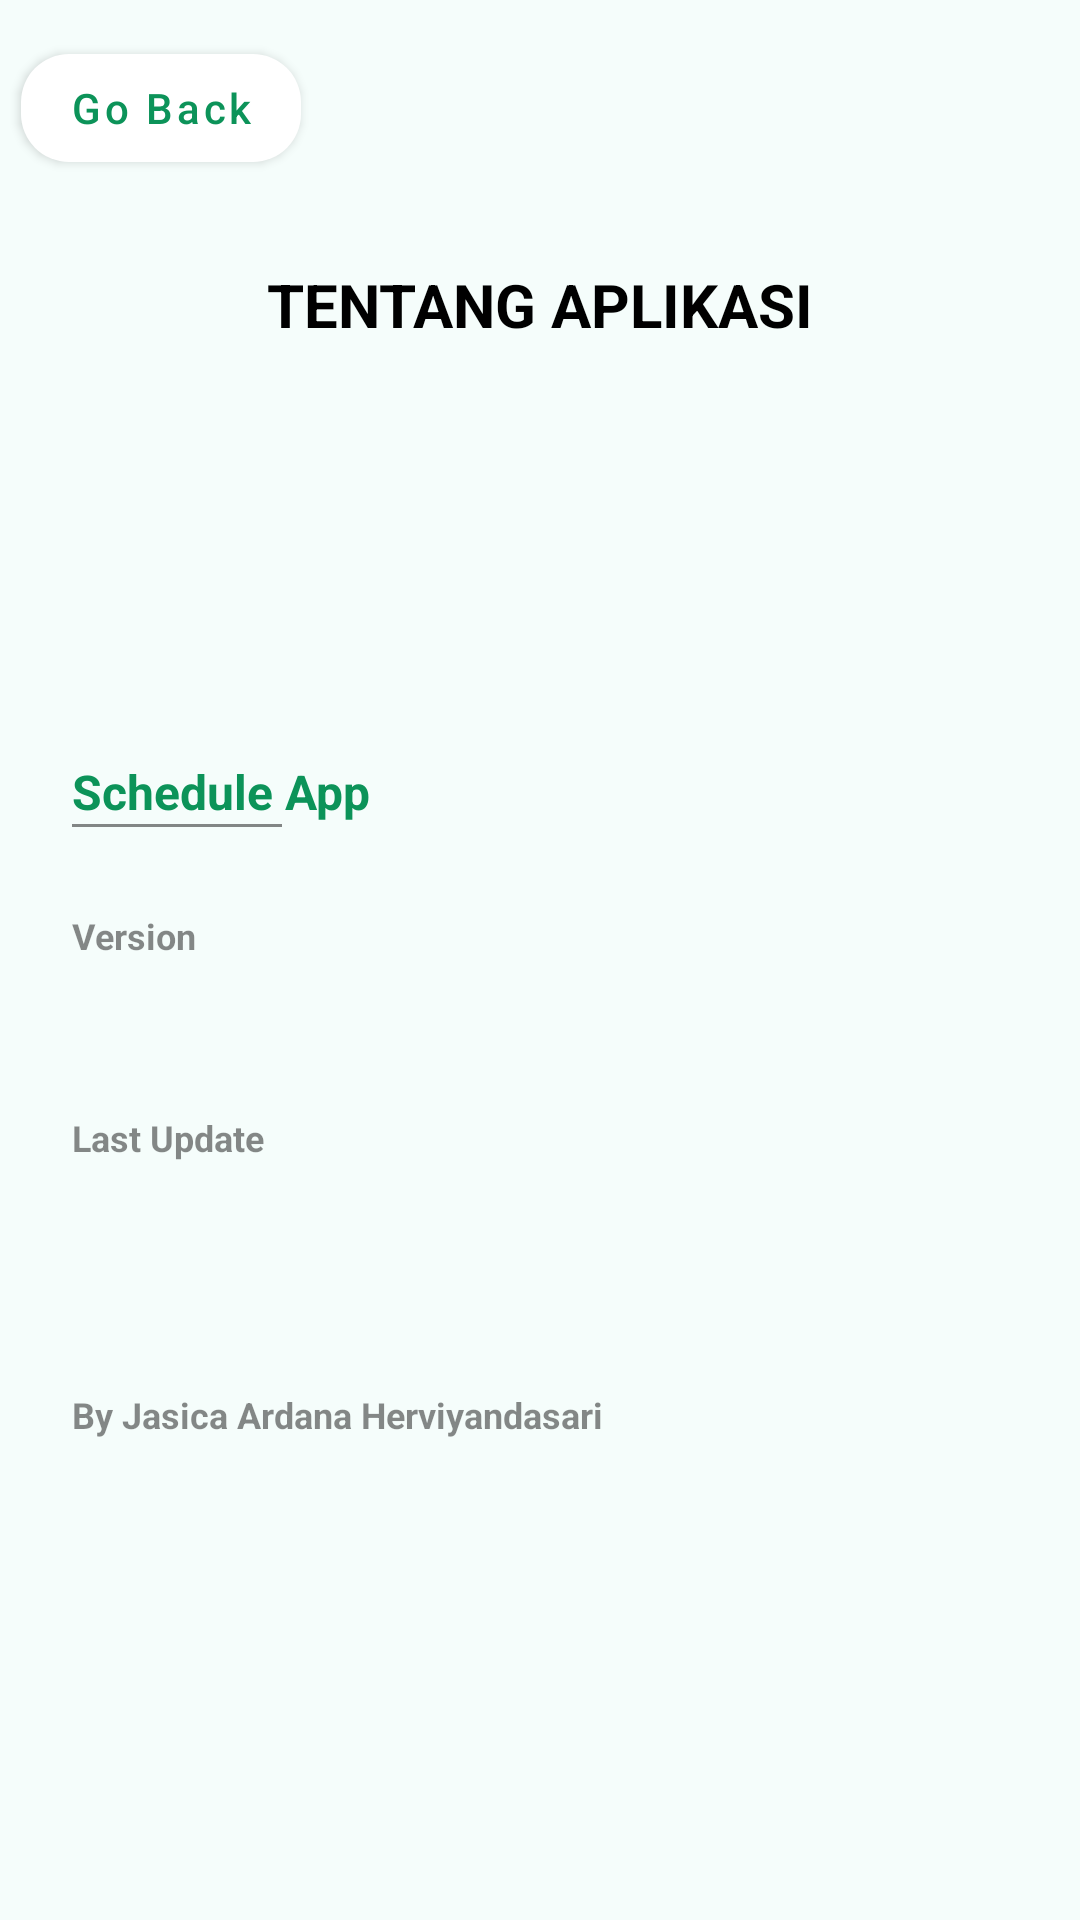

The Android layout XML behind this screen, and the referenced resources:
<!-- AndroidManifest.xml: application theme Theme.GardenWateringScheduleSystem -->
<!-- res/layout/fragment_tentang.xml -->
<?xml version="1.0" encoding="utf-8"?>
<androidx.constraintlayout.widget.ConstraintLayout xmlns:android="http://schemas.android.com/apk/res/android"
    xmlns:app="http://schemas.android.com/apk/res-auto"
    xmlns:tools="http://schemas.android.com/tools"
    android:layout_width="match_parent"
    android:layout_height="match_parent"
    android:background="@color/colorGreenBackground"
    tools:context=".ui.fragment.tentang.TentangFragment">

    <com.google.android.material.button.MaterialButton
        android:id="@+id/btn_back"
        android:layout_width="wrap_content"
        android:layout_height="wrap_content"
        android:layout_marginTop="12dp"
        android:layout_marginStart="7dp"
        android:text="@string/go_back"
        android:textAllCaps="false"
        android:textColor="@color/colorGreen"
        app:cornerRadius="16dp"
        app:backgroundTint="@color/white"
        app:icon="@drawable/ic_arrow_back"
        app:iconTint="@color/colorGreen"
        app:iconGravity="start"
        app:iconPadding="-5dp"
        app:layout_constraintTop_toTopOf="parent"
        app:layout_constraintStart_toStartOf="parent"/>

    <TextView
        android:id="@+id/tv_tentang"
        android:layout_width="wrap_content"
        android:layout_height="wrap_content"
        android:layout_marginTop="28dp"
        android:text="@string/tentang_aplikasi"
        android:textAllCaps="true"
        android:textSize="20sp"
        android:textStyle="bold"
        android:textColor="@color/black"
        app:layout_constraintStart_toStartOf="parent"
        app:layout_constraintEnd_toEndOf="parent"
        app:layout_constraintTop_toBottomOf="@id/btn_back"/>

    <LinearLayout
        android:layout_width="match_parent"
        android:layout_height="wrap_content"
        android:layout_marginTop="138dp"
        android:layout_marginStart="24dp"
        android:layout_marginEnd="24dp"
        android:orientation="vertical"
        app:layout_constraintStart_toStartOf="parent"
        app:layout_constraintEnd_toEndOf="parent"
        app:layout_constraintTop_toBottomOf="@id/tv_tentang">

        <TextView
            android:layout_width="wrap_content"
            android:layout_height="wrap_content"
            android:text="@string/schedule_app"
            android:textSize="16sp"
            android:textStyle="bold"
            android:textColor="@color/colorGreen"/>

        <View
            android:layout_width="70dp"
            android:layout_height="1dp"
            android:background="@color/colorDivider"/>

        <TextView
            android:layout_width="wrap_content"
            android:layout_height="wrap_content"
            android:layout_marginTop="28dp"
            android:text="@string/version"
            android:textSize="12sp"
            android:textStyle="bold"
            android:textColor="@color/colorDivider"/>

        <TextView
            android:id="@+id/tv_version"
            android:layout_width="wrap_content"
            android:layout_height="wrap_content"
            android:layout_marginTop="4dp"
            android:textStyle="bold"
            android:textSize="14sp"
            android:textColor="@color/black"/>

        <TextView
            android:layout_width="wrap_content"
            android:layout_height="wrap_content"
            android:layout_marginTop="28dp"
            android:text="@string/last_update"
            android:textSize="12sp"
            android:textStyle="bold"
            android:textColor="@color/colorDivider"/>

        <TextView
            android:id="@+id/tv_last_update"
            android:layout_width="wrap_content"
            android:layout_height="wrap_content"
            android:layout_marginTop="4dp"
            android:textSize="14sp"
            android:textStyle="bold"
            android:textColor="@color/black"/>

        <TextView
            android:id="@+id/tv_description"
            android:layout_width="match_parent"
            android:layout_height="wrap_content"
            android:layout_marginTop="19dp"
            android:paddingRight="80dp"
            android:textSize="14sp"
            android:textStyle="bold"
            android:textColor="@color/black"/>

        <TextView
            android:layout_width="wrap_content"
            android:layout_height="wrap_content"
            android:layout_marginTop="15dp"
            android:text="@string/by_jasica_ardana_herviyandasari"
            android:textSize="12sp"
            android:textStyle="bold"
            android:textColor="@color/colorDivider"/>

    </LinearLayout>

    <ProgressBar
        android:id="@+id/progress_bar"
        android:layout_width="wrap_content"
        android:layout_height="wrap_content"
        android:visibility="invisible"
        app:layout_constraintTop_toTopOf="parent"
        app:layout_constraintBottom_toBottomOf="parent"
        app:layout_constraintStart_toStartOf="parent"
        app:layout_constraintEnd_toEndOf="parent"/>
</androidx.constraintlayout.widget.ConstraintLayout>
<!-- resources referenced by this layout -->
<resources>
  <color name="black">#FF000000</color>
  <color name="colorDivider">#80111111</color>
  <color name="colorGreen">#0C9359</color>
  <color name="colorGreenBackground">#F5FDFB</color>
  <color name="white">#FFFFFFFF</color>
  <string name="by_jasica_ardana_herviyandasari">By Jasica Ardana Herviyandasari</string>
  <string name="go_back">Go Back</string>
  <string name="last_update">Last Update</string>
  <string name="schedule_app">Schedule App</string>
  <string name="tentang_aplikasi">Tentang Aplikasi</string>
  <string name="version">Version</string>
  <style name="Theme.GardenWateringScheduleSystem" parent="Theme.MaterialComponents.DayNight.DarkActionBar">
          
          <item name="colorPrimary">@color/colorGreen</item>
          <item name="colorPrimaryVariant">@color/colorDarkGreen</item>
          <item name="colorOnPrimary">@color/white</item>
          
          <item name="colorSecondary">@color/teal_200</item>
          <item name="colorSecondaryVariant">@color/teal_700</item>
          <item name="colorOnSecondary">@color/black</item>
          
          <item name="android:statusBarColor" tools:targetApi="l">?attr/colorPrimaryVariant</item>
          
      </style>
  <color name="colorDarkGreen">#06492C</color>
  <color name="teal_200">#FF03DAC5</color>
  <color name="teal_700">#FF018786</color>
</resources>
